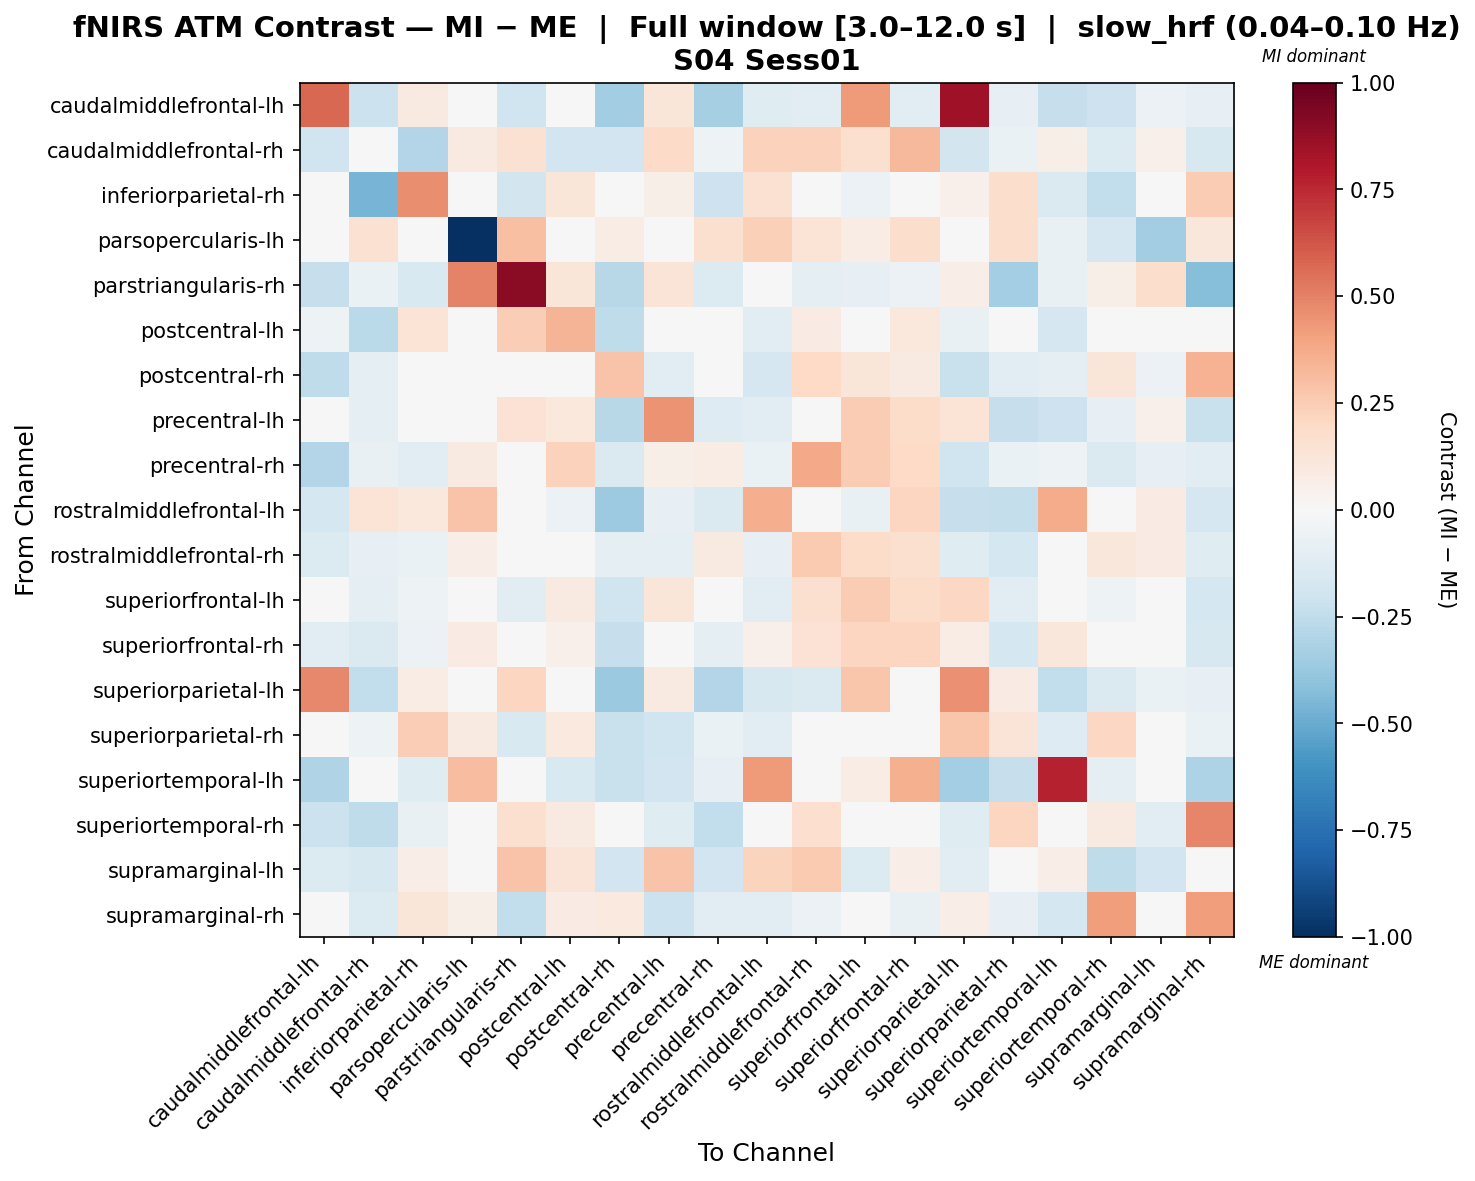

The table this chart was drawn from, first rows:
, caudalmiddlefrontal-lh, caudalmiddlefrontal-rh, inferiorparietal-rh, parsopercularis-lh, parstriangularis-rh, postcentral-lh, postcentral-rh, precentral-lh, precentral-rh, rostralmiddlefrontal-lh, rostralmiddlefrontal-rh, superiorfrontal-lh, superiorfrontal-rh, superiorparietal-lh, superiorparietal-rh, superiortemporal-lh, superiortemporal-rh, supramarginal-lh, supramarginal-rh
caudalmiddlefrontal-lh, 0.5771, -0.215, 0.08993, 0.0, -0.1959, 0.02184, -0.3483, 0.1202, -0.3349, -0.1243, -0.1049, 0.4269, -0.1064, 0.8463, -0.07871, -0.2277, -0.2066, -0.06083, -0.07871
caudalmiddlefrontal-rh, -0.2013, 0.0004868, -0.2933, 0.08861, 0.1543, -0.1924, -0.1906, 0.1876, -0.05118, 0.2311, 0.2268, 0.1579, 0.3243, -0.1866, -0.06739, 0.05992, -0.1377, 0.05254, -0.1629
inferiorparietal-rh, 0.005212, -0.4649, 0.4672, -0.008027, -0.1846, 0.1189, 0.01163, 0.05777, -0.2107, 0.1486, 0.04502, -0.05819, -0.02866, 0.05221, 0.1743, -0.1445, -0.2449, 0.009409, 0.2541
parsopercularis-lh, 0.0, 0.1486, 0.0, -1.0, 0.3014, 0.0, 0.07432, 0.0, 0.161, 0.2353, 0.1363, 0.07432, 0.1734, 0.0, 0.1734, -0.07432, -0.1693, -0.346, 0.1115
parstriangularis-rh, -0.2298, -0.06354, -0.1495, 0.4949, 0.9045, 0.1235, -0.2745, 0.1264, -0.1406, -0.0151, -0.09634, -0.0827, -0.06196, 0.06369, -0.3376, -0.07676, 0.06205, 0.1757, -0.4223
postcentral-lh, -0.05246, -0.2677, 0.1361, 0.0, 0.2425, 0.3373, -0.2512, -0.01173, -0.01001, -0.1046, 0.08015, 0.03284, 0.1041, -0.07242, -0.01861, -0.1673, 0.04238, -0.007709, -0.01165
postcentral-rh, -0.2537, -0.08878, -0.005593, 0.04702, -0.04983, 0.004915, 0.284, -0.113, -0.04151, -0.1653, 0.1958, 0.1208, 0.0905, -0.2234, -0.1109, -0.09803, 0.1198, -0.05984, 0.3472
precentral-lh, -0.01834, -0.09946, 0.02823, 0.0, 0.1447, 0.1019, -0.2752, 0.446, -0.1296, -0.1049, 0.01909, 0.2528, 0.182, 0.1368, -0.2285, -0.209, -0.07916, 0.05333, -0.2207
precentral-rh, -0.2904, -0.07215, -0.1053, 0.088, 0.03877, 0.227, -0.1425, 0.06114, 0.07298, -0.07007, 0.3824, 0.2576, 0.1989, -0.1995, -0.06646, -0.05405, -0.1448, -0.07972, -0.1019
rostralmiddlefrontal-lh, -0.1795, 0.1355, 0.1078, 0.2829, 0.04668, -0.05852, -0.3634, -0.08002, -0.1483, 0.3633, -0.0123, -0.07554, 0.2125, -0.2321, -0.2377, 0.37, -0.04464, 0.08084, -0.1675
rostralmiddlefrontal-rh, -0.1384, -0.08494, -0.06766, 0.06341, -0.03801, 0.04713, -0.09286, -0.0977, 0.08834, -0.07913, 0.2642, 0.1826, 0.1626, -0.1188, -0.1741, 0.00784, 0.1128, 0.08082, -0.118
superiorfrontal-lh, -0.03648, -0.09463, -0.0536, 0.03211, -0.1039, 0.08826, -0.2019, 0.1181, -0.03124, -0.1117, 0.1586, 0.2512, 0.1837, 0.2038, -0.1123, -0.03058, -0.05035, -0.03039, -0.1787
superiorfrontal-rh, -0.1062, -0.1444, -0.05993, 0.08533, -0.04275, 0.05388, -0.2332, 0.04643, -0.09434, 0.05016, 0.1461, 0.212, 0.2148, 0.07421, -0.1782, 0.1111, 0.01894, 0.005199, -0.1592
superiorparietal-lh, 0.4813, -0.243, 0.07158, 0.0, 0.2187, 0.04288, -0.3682, 0.0931, -0.2901, -0.1563, -0.1412, 0.2762, 0.02346, 0.4542, 0.08258, -0.2499, -0.1443, -0.06536, -0.0856
superiorparietal-rh, -0.02267, -0.05163, 0.2448, 0.0934, -0.1537, 0.09544, -0.2218, -0.1968, -0.06407, -0.1112, -0.03631, 0.03126, -0.02877, 0.2812, 0.1298, -0.1291, 0.2047, 0.0, -0.06449
superiortemporal-lh, -0.2972, 0.04353, -0.1182, 0.3061, -0.003948, -0.1488, -0.2264, -0.194, -0.08065, 0.4283, 0.04479, 0.07221, 0.3564, -0.3401, -0.2293, 0.7722, -0.09191, 0.01206, -0.3052
superiortemporal-rh, -0.2154, -0.2519, -0.07524, 0.04645, 0.1615, 0.09191, -0.04992, -0.1185, -0.2461, -0.006222, 0.1664, -0.01272, -0.007803, -0.1218, 0.2168, -0.04178, 0.08765, -0.1125, 0.4892
supramarginal-lh, -0.1344, -0.1586, 0.06864, -0.004406, 0.282, 0.1318, -0.192, 0.284, -0.192, 0.2209, 0.2598, -0.1394, 0.06781, -0.1152, 0.0, 0.06312, -0.2526, -0.1895, 0.0
supramarginal-rh, -0.01313, -0.1377, 0.1181, 0.05504, -0.2445, 0.08287, 0.09866, -0.2182, -0.1121, -0.1144, -0.05798, -0.02109, -0.07391, 0.06905, -0.08556, -0.1783, 0.4158, 0.0, 0.4174
